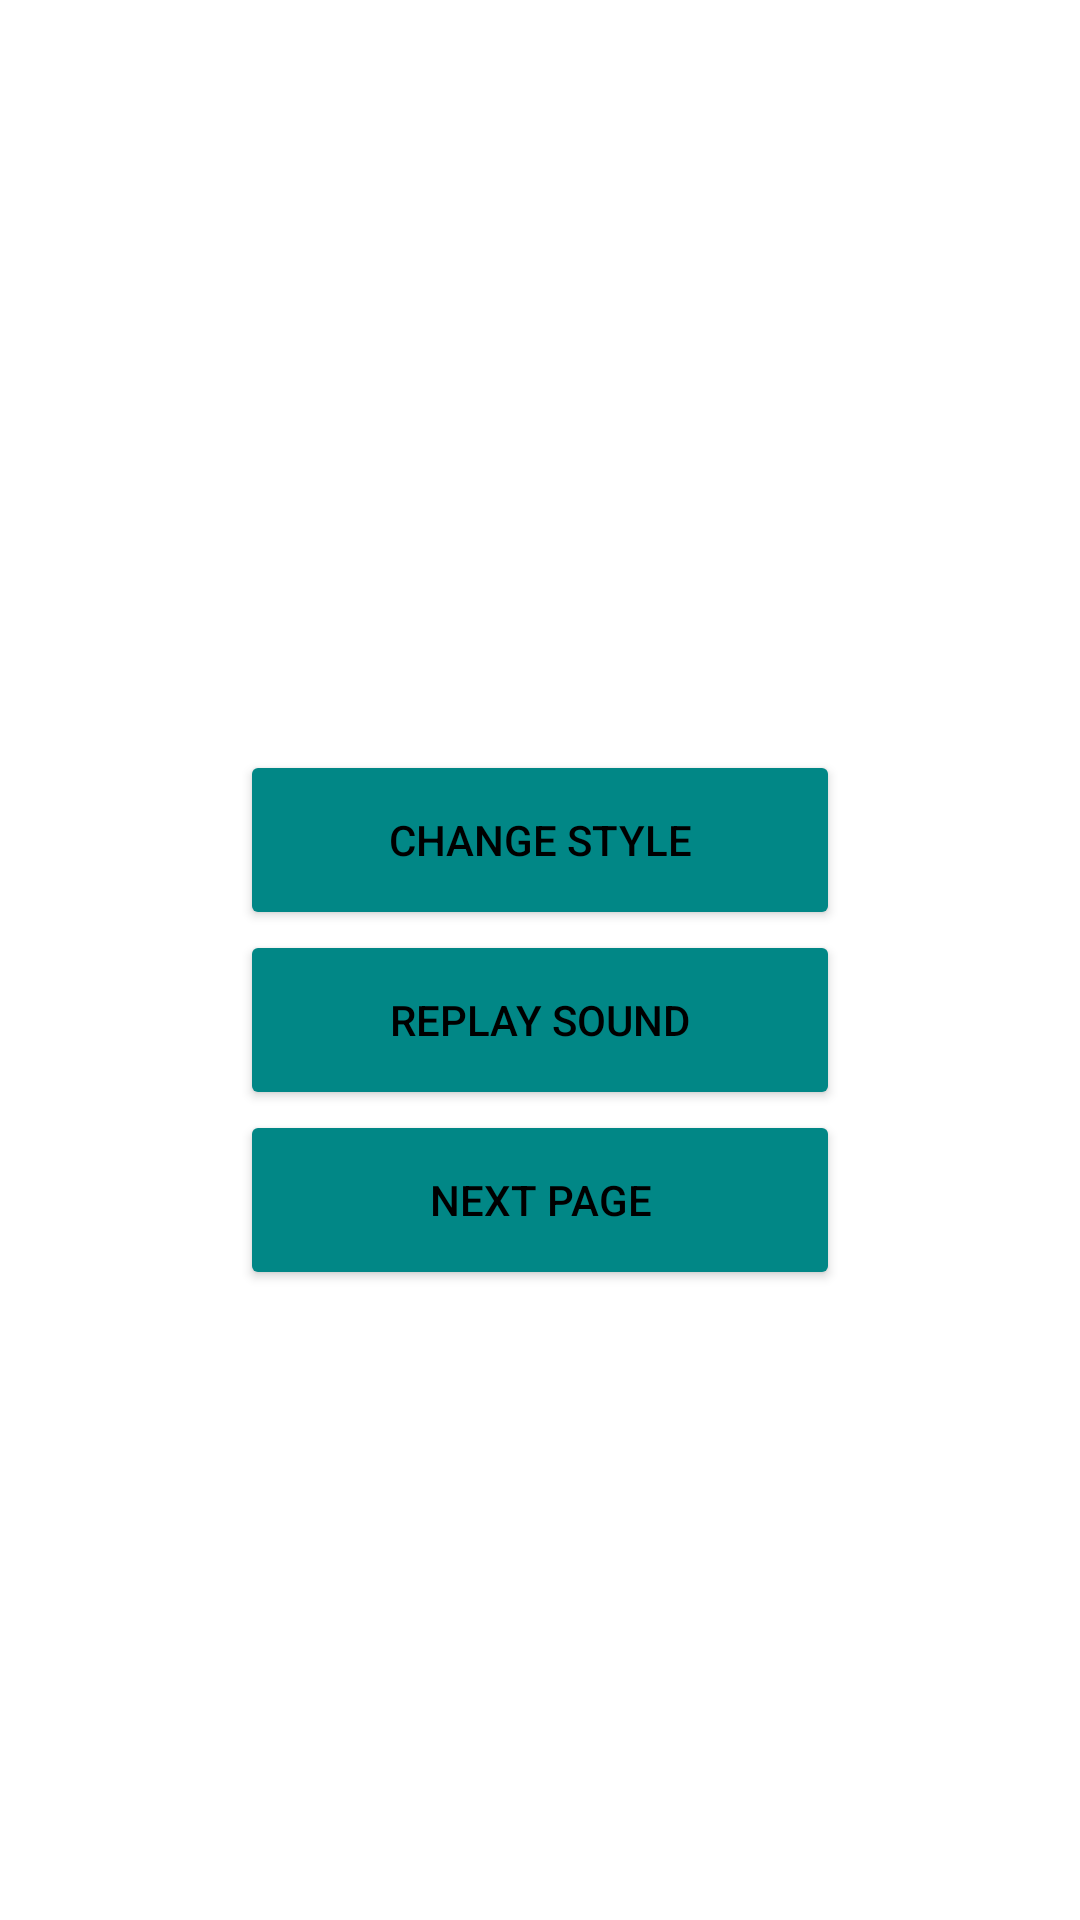

Here is an Android app screen rendered from its layout file. Give the layout XML and the strings, colors and styles it references.
<!-- AndroidManifest.xml: application theme Theme.Cours_android -->
<!-- res/layout/activity_main.xml -->
<?xml version="1.0" encoding="utf-8"?>
<androidx.constraintlayout.widget.ConstraintLayout xmlns:android="http://schemas.android.com/apk/res/android"
    xmlns:app="http://schemas.android.com/apk/res-auto"
    xmlns:tools="http://schemas.android.com/tools"
    android:layout_width="match_parent"
    android:layout_height="match_parent"
    tools:context=".MainActivity">

    <LinearLayout
      android:layout_width="match_parent"
      android:layout_height="match_parent"
      android:orientation="horizontal"
      android:gravity="center_horizontal">



      <ImageView
        android:layout_width="200dp"
        android:layout_height="150dp"
        android:layout_marginTop="50dp"
        android:src="@drawable/img" />


    </LinearLayout>

  <LinearLayout
    android:layout_width="match_parent"
    android:layout_height="match_parent"
    android:orientation="vertical"
    android:gravity="center_horizontal"
    android:layout_marginTop="250dp">



    <Button
      android:id="@+id/bouton1"
      android:layout_width="200dp"
      android:layout_height="60dp"
      android:text="Change style"
      android:backgroundTint="@color/teal_700"
      android:textColor="@android:color/black"
      android:layout_marginStart="0dp"
      android:layout_marginEnd="0dp"
      android:onClick="over"
      />

    <Button
      android:id="@+id/bouton2"
      android:layout_width="200dp"
      android:layout_height="60dp"
      android:text="Replay Sound"
      android:backgroundTint="@color/teal_700"
      android:textColor="@android:color/black"
      android:layout_marginStart="0dp"
      android:layout_marginEnd="0dp"
      android:onClick="over"
      />

    <Button
      android:id="@+id/bouton3"
      android:layout_width="200dp"
      android:layout_height="60dp"
      android:text="Next page"
      android:backgroundTint="@color/teal_700"
      android:textColor="@android:color/black"
      android:layout_marginStart="0dp"
      android:layout_marginEnd="0dp"
      android:onClick="over"
      />


  </LinearLayout>




</androidx.constraintlayout.widget.ConstraintLayout>
<!-- resources referenced by this layout -->
<resources>
  <color name="teal_700">#FF018786</color>
  <style name="Theme.Cours_android" parent="Theme.MaterialComponents.DayNight.DarkActionBar">
          
          <item name="colorPrimary">@color/purple_500</item>
          <item name="colorPrimaryVariant">@color/purple_700</item>
          <item name="colorOnPrimary">@color/white</item>
          
          <item name="colorSecondary">@color/teal_200</item>
          <item name="colorSecondaryVariant">@color/teal_700</item>
          <item name="colorOnSecondary">@color/black</item>
          
          <item name="android:statusBarColor" tools:targetApi="l">?attr/colorPrimaryVariant</item>
          
      </style>
  <color name="purple_500">#FF6200EE</color>
  <color name="purple_700">#FF3700B3</color>
  <color name="white">#FFFFFFFF</color>
  <color name="teal_200">#FF03DAC5</color>
  <color name="black">#FF000000</color>
</resources>
